Image classification data set "cats_and_dogs" (JavaVisRec/jsr381-examples on GitHub). Class labels (2): cat, dog.

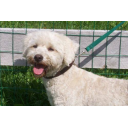
Label: dog

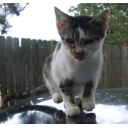
Label: cat

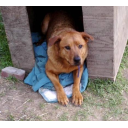
Label: dog

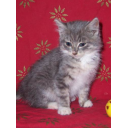
Label: cat

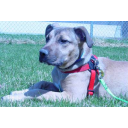
Label: dog

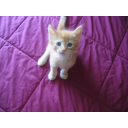
Label: cat
